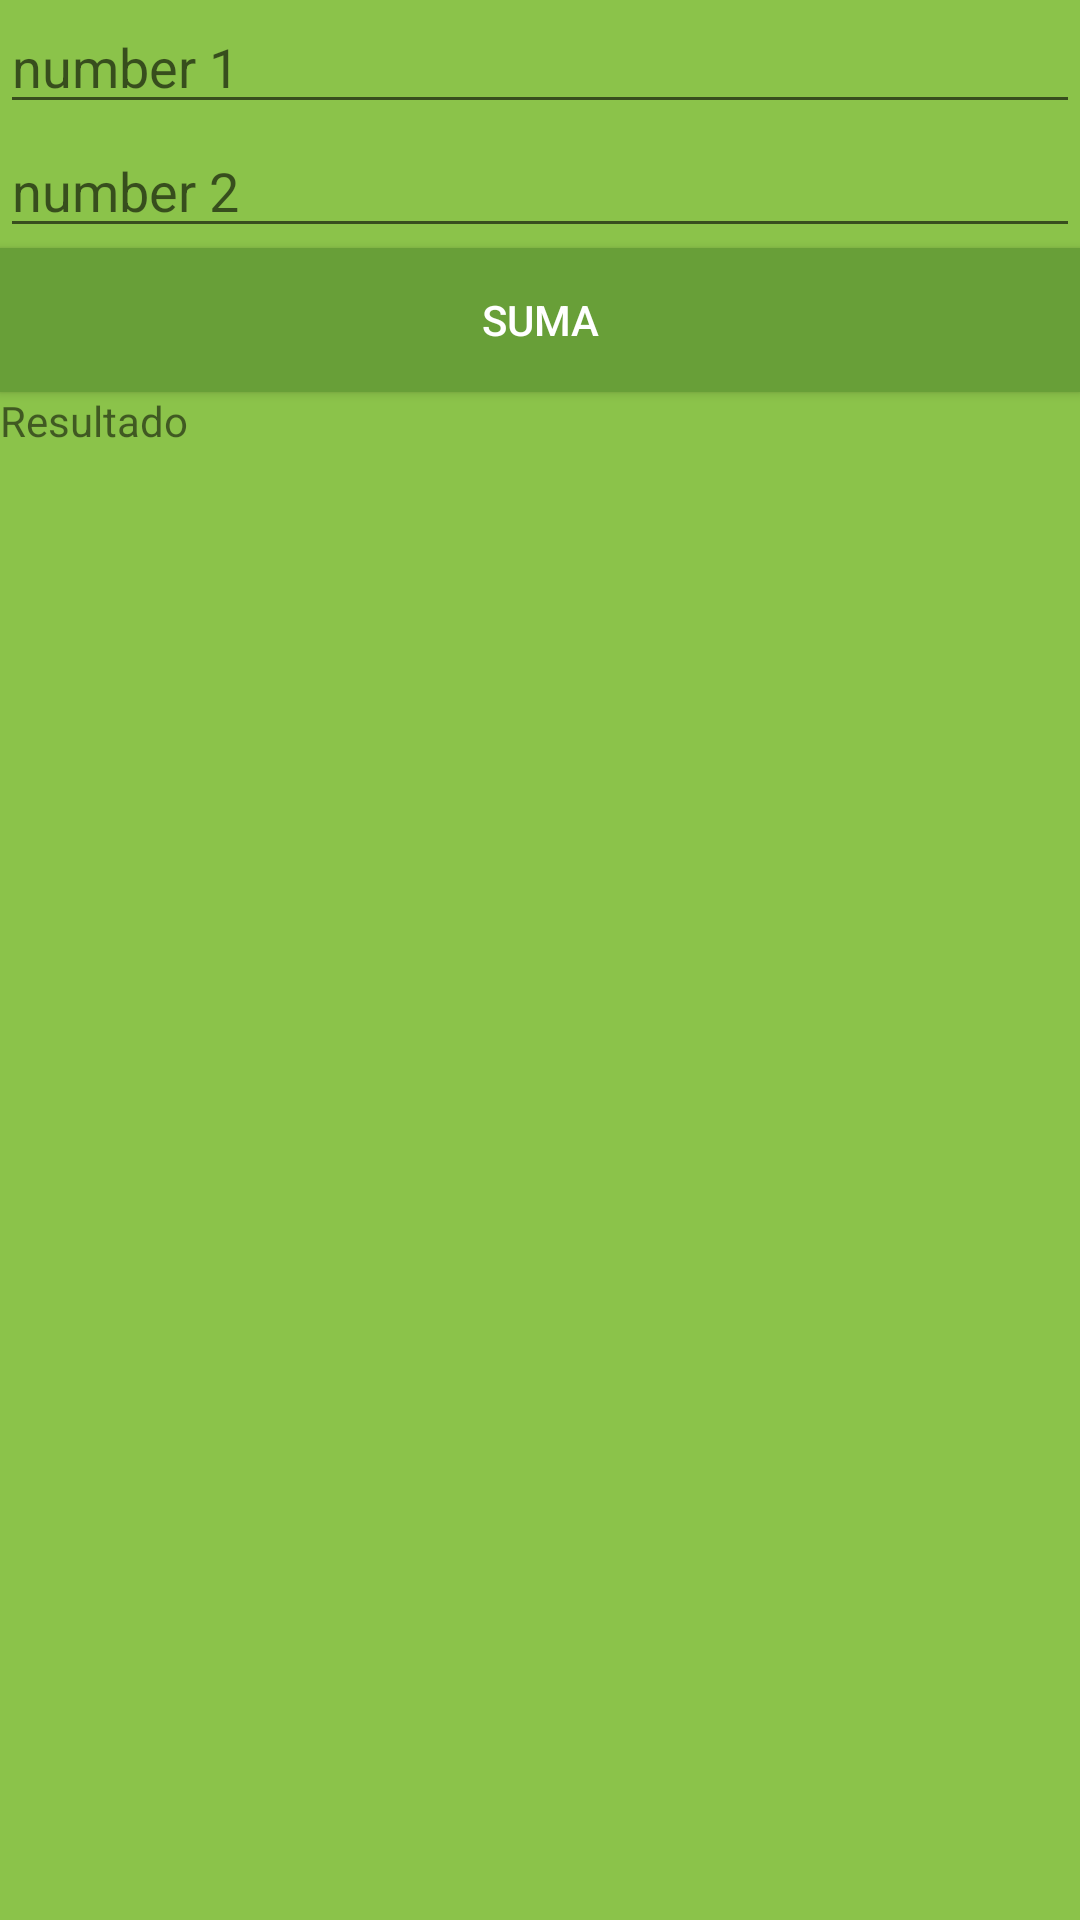

Reconstruct the res/layout file that produces this screen, plus the resources it refers to.
<!-- AndroidManifest.xml: application theme AppTheme -->
<!-- res/layout/fragment_calculadora.xml -->
<?xml version="1.0" encoding="utf-8"?>
<LinearLayout xmlns:android="http://schemas.android.com/apk/res/android"
    xmlns:app="http://schemas.android.com/apk/res-auto"
    xmlns:tools="http://schemas.android.com/tools"
    android:layout_width="match_parent"
    android:layout_height="match_parent"
    tools:context=".calculator.view.CalculadoraFragment"
    android:orientation="vertical"
    android:background="@color/colorPrimary">

    <EditText
        android:id="@+id/edtNumber1fragment"
        android:layout_width="match_parent"
        android:layout_height="wrap_content"
        android:hint="number 1"
        />

    <EditText
        android:id="@+id/edtNumber2fragment"
        android:layout_width="match_parent"
        android:layout_height="wrap_content"
        android:hint="number 2" />

    <Button
        android:id="@+id/addbutton"
        android:layout_width="match_parent"
        android:layout_height="wrap_content"
        tools:layout_editor_absoluteX="8dp"
        tools:layout_editor_absoluteY="149dp"
        android:text="@string/buton_text"
        android:background="@color/colorPrimaryDark"
        android:textColor="@android:color/white"
        />

    <TextView
        android:id="@+id/tvResultfregment"
        android:layout_width="wrap_content"
        android:layout_height="wrap_content"
        android:text="@string/result"  />

</LinearLayout>
<!-- resources referenced by this layout -->
<resources>
  <color name="colorPrimary">#8BC34A</color>
  <color name="colorPrimaryDark">#689F38</color>
  <string name="buton_text">SUMA</string>
  <string name="result">Resultado</string>
  <style name="AppTheme" parent="Theme.AppCompat.Light.NoActionBar">
          
          <item name="colorPrimary">@color/colorPrimary</item>
          <item name="colorPrimaryDark">@color/colorPrimaryDark</item>
          <item name="colorAccent">@color/colorAccent</item>
      </style>
  <color name="colorAccent">#FF5722</color>
</resources>
